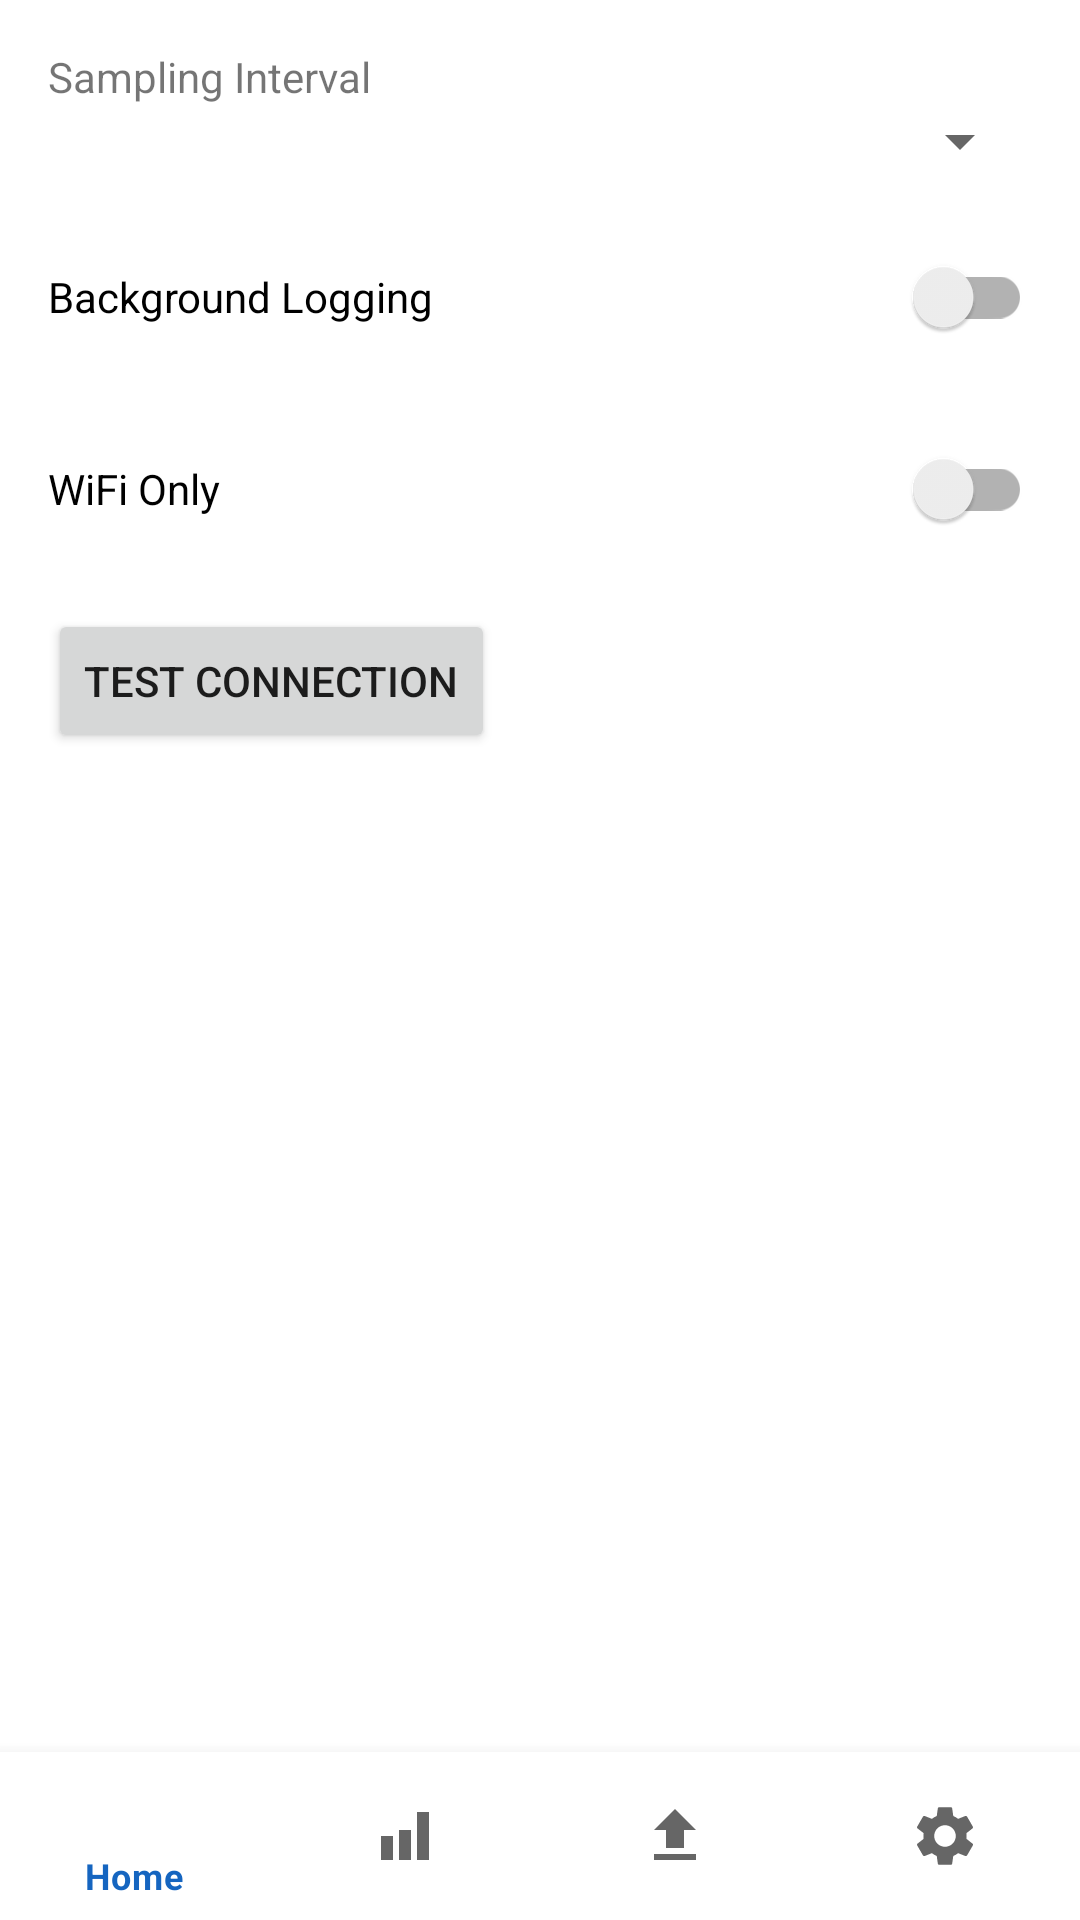

Produce the Android XML layout that renders to this screen, including the resource entries it uses.
<!-- AndroidManifest.xml: application theme Theme.CrowdSense -->
<!-- res/layout/activity_settings.xml -->
<?xml version="1.0" encoding="utf-8"?>
<androidx.constraintlayout.widget.ConstraintLayout xmlns:android="http://schemas.android.com/apk/res/android"
    xmlns:app="http://schemas.android.com/apk/res-auto"
    android:layout_width="match_parent"
    android:layout_height="match_parent">

    <TextView
        android:id="@+id/interval_label"
        android:layout_width="match_parent"
        android:layout_height="wrap_content"
        android:text="@string/sampling_interval_label"
        android:labelFor="@+id/interval_spinner"
        app:layout_constraintTop_toTopOf="parent"
        android:layout_margin="16dp"/>

    <Spinner
        android:id="@+id/interval_spinner"
        android:layout_width="match_parent"
        android:layout_height="wrap_content"
        app:layout_constraintTop_toBottomOf="@id/interval_label"
        android:layout_marginHorizontal="16dp"
        android:contentDescription="@string/sampling_interval_label"/>

    <androidx.appcompat.widget.SwitchCompat
        android:id="@+id/background_switch"
        android:layout_width="match_parent"
        android:layout_height="wrap_content"
        android:text="@string/background_logging"
        app:layout_constraintTop_toBottomOf="@id/interval_spinner"
        android:layout_margin="16dp"/>

    <androidx.appcompat.widget.SwitchCompat
        android:id="@+id/wifi_only_switch"
        android:layout_width="match_parent"
        android:layout_height="wrap_content"
        android:text="@string/wifi_only"
        app:layout_constraintTop_toBottomOf="@id/background_switch"
        android:layout_margin="16dp"/>

    <Button
        android:id="@+id/btn_test_connection"
        android:layout_width="wrap_content"
        android:layout_height="wrap_content"
        android:text="@string/btn_test_connection"
        app:layout_constraintTop_toBottomOf="@id/wifi_only_switch"
        app:layout_constraintStart_toStartOf="parent"
        android:layout_margin="16dp"/>

    <com.google.android.material.bottomnavigation.BottomNavigationView
        android:id="@+id/bottom_nav"
        android:layout_width="match_parent"
        android:layout_height="wrap_content"
        app:layout_constraintBottom_toBottomOf="parent"
        app:menu="@menu/bottom_nav_menu" />

</androidx.constraintlayout.widget.ConstraintLayout>
<!-- resources referenced by this layout -->
<resources>
  <string name="background_logging">Background Logging</string>
  <string name="btn_test_connection">Test Connection</string>
  <string name="sampling_interval_label">Sampling Interval</string>
  <string name="wifi_only">WiFi Only</string>
  <style name="Theme.CrowdSense" parent="Theme.MaterialComponents.DayNight.NoActionBar">
          <item name="colorPrimary">#1565C0</item>
          <item name="colorPrimaryVariant">#0D47A1</item>
          <item name="colorOnPrimary">#FFFFFF</item>
          <item name="colorSecondary">#00BCD4</item>
          <item name="colorOnSecondary">#000000</item>
          <item name="android:statusBarColor">#1565C0</item>
          <item name="android:navigationBarColor">#FFFFFF</item>
      </style>
</resources>
